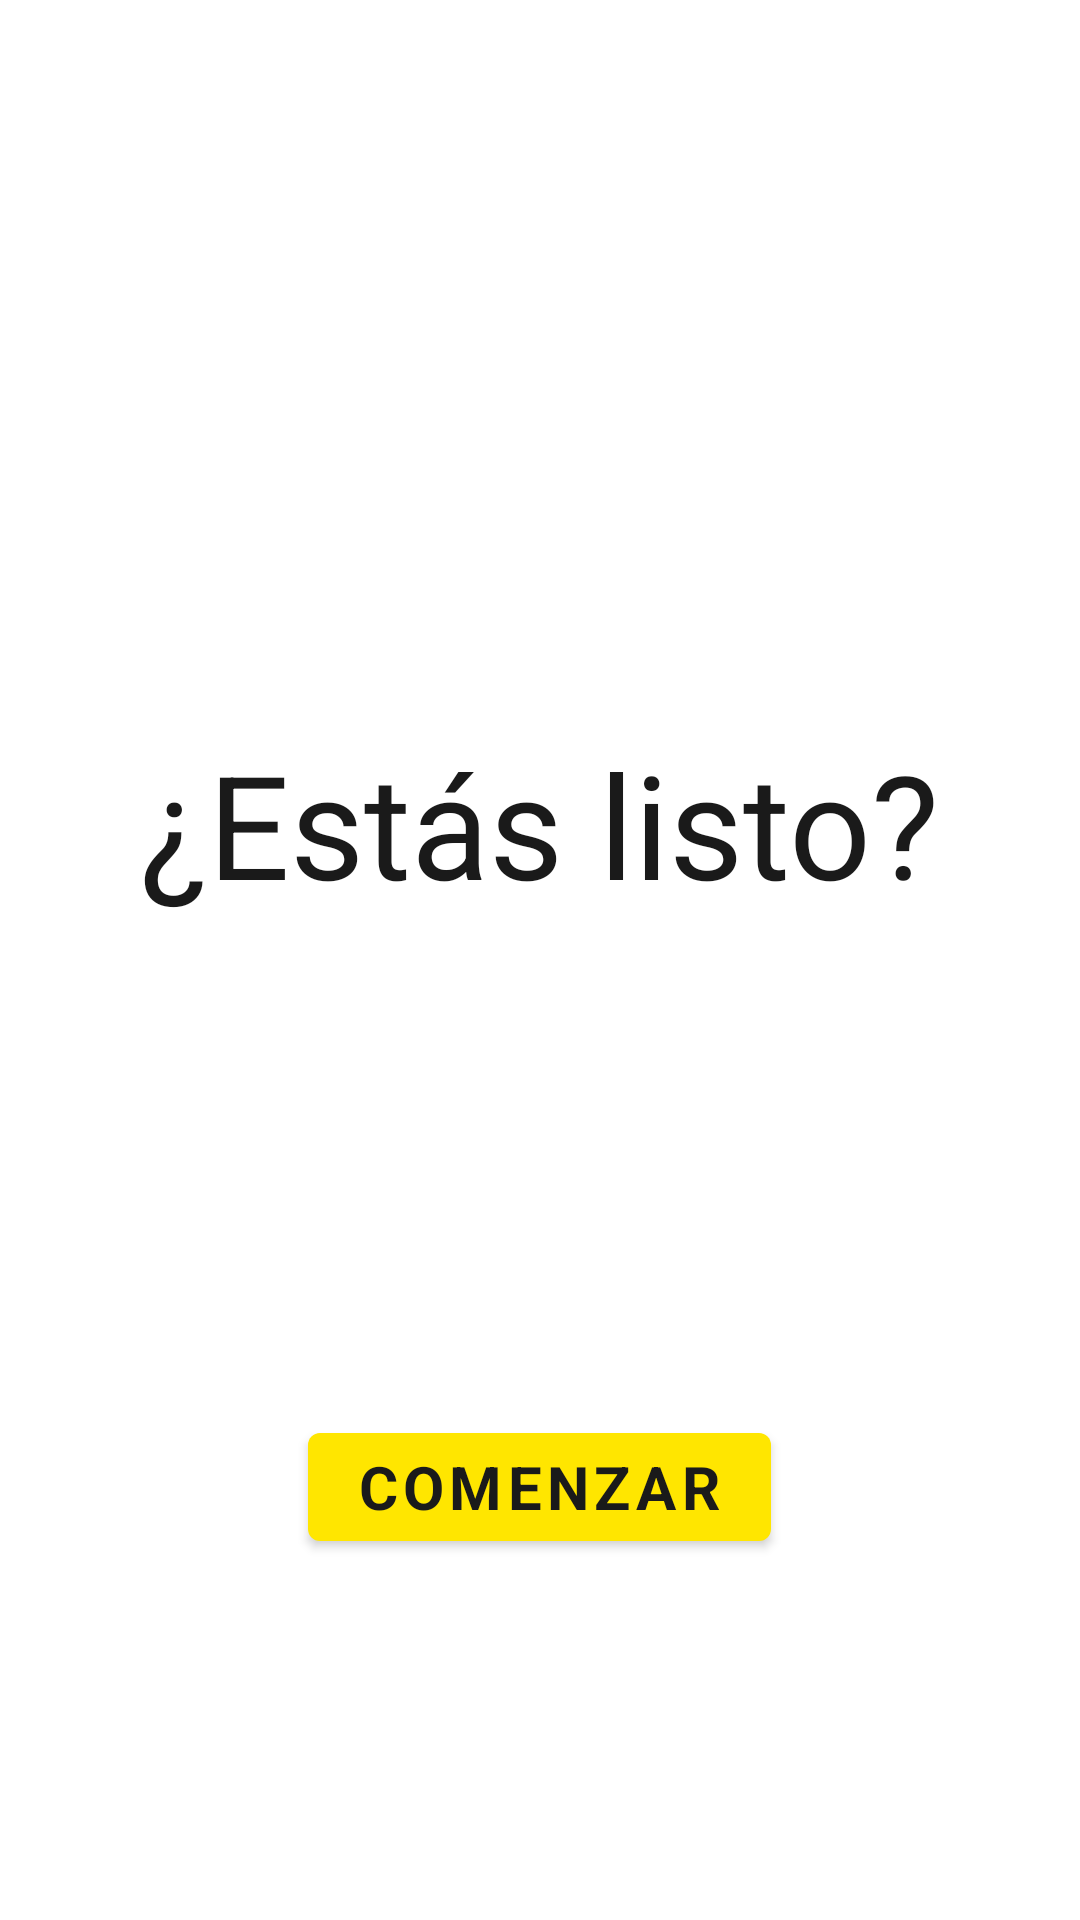

Reconstruct the res/layout file that produces this screen, plus the resources it refers to.
<!-- AndroidManifest.xml: application theme Theme.DuelosMeli -->
<!-- res/layout/activity_multiplayer_game_ready.xml -->
<?xml version="1.0" encoding="utf-8"?>
<androidx.constraintlayout.widget.ConstraintLayout xmlns:android="http://schemas.android.com/apk/res/android"
    xmlns:app="http://schemas.android.com/apk/res-auto"
    xmlns:tools="http://schemas.android.com/tools"
    android:layout_width="match_parent"
    android:layout_height="match_parent"
    tools:context=".ui.multiplayerActivities.view.MultiplayerGameReadyActivity">

    <LinearLayout
        android:layout_width="match_parent"
        android:layout_height="399dp"
        android:orientation="vertical"
        app:layout_constraintBottom_toBottomOf="parent"
        app:layout_constraintEnd_toEndOf="parent"
        app:layout_constraintStart_toStartOf="parent"
        app:layout_constraintTop_toTopOf="parent">


        <TextView
            android:id="@+id/tvNamePlayer"
            android:layout_width="wrap_content"
            android:layout_height="wrap_content"
            android:layout_gravity="center_horizontal"
            android:layout_marginTop="16dp"
            android:layout_weight="1"
            android:textAlignment="center"
            android:textAllCaps="true"
            android:textSize="34sp"
            tools:text="Homero" />

        <TextView
            android:id="@+id/tvQuestion"
            android:layout_width="wrap_content"
            android:layout_height="wrap_content"
            android:layout_gravity="center"
            android:layout_marginTop="16dp"
            android:layout_weight="3"
            android:text="@string/estas_listo"
            android:textAlignment="center"
            android:textSize="48sp" />

        <Button
            android:id="@+id/btnMultiplayer"
            android:layout_width="wrap_content"
            android:layout_height="wrap_content"
            android:layout_gravity="center_horizontal"
            android:layout_marginTop="32dp"
            android:layout_weight="0"
            android:text="@string/comenzar"
            android:textSize="20sp"
            android:textStyle="bold" />

    </LinearLayout>
</androidx.constraintlayout.widget.ConstraintLayout>
<!-- resources referenced by this layout -->
<resources>
  <string name="comenzar">Comenzar</string>
  <string name="estas_listo">¿Estás listo?</string>
  <style name="Theme.DuelosMeli" parent="Theme.MaterialComponents.DayNight.NoActionBar">
          
          <item name="fontFamily">@font/proxima_nova</item>
          <item name="colorPrimary">@color/yellow</item>
          <item name="colorPrimaryVariant">@color/yellow</item>
          <item name="colorOnPrimary">@color/black</item>
          
          <item name="colorSecondary">@color/blue1</item>
          <item name="colorSecondaryVariant">@color/blue0</item>
          <item name="colorOnSecondary">@color/black</item>
          
          <item name="android:statusBarColor">@color/yellow</item>
          <item name="android:windowLightStatusBar">@color/black</item>
          
          <item name="colorAccent">@color/blue1</item>
          <item name="colorError">@color/red1</item>
          <item name="android:textColor">@color/black</item>
      </style>
  <color name="yellow">#FFE600</color>
  <color name="black">#1A1A1A</color>
  <color name="blue1">#3483FA</color>
  <color name="blue0">#664189E6</color>
  <color name="red1">#F23D4F</color>
</resources>
